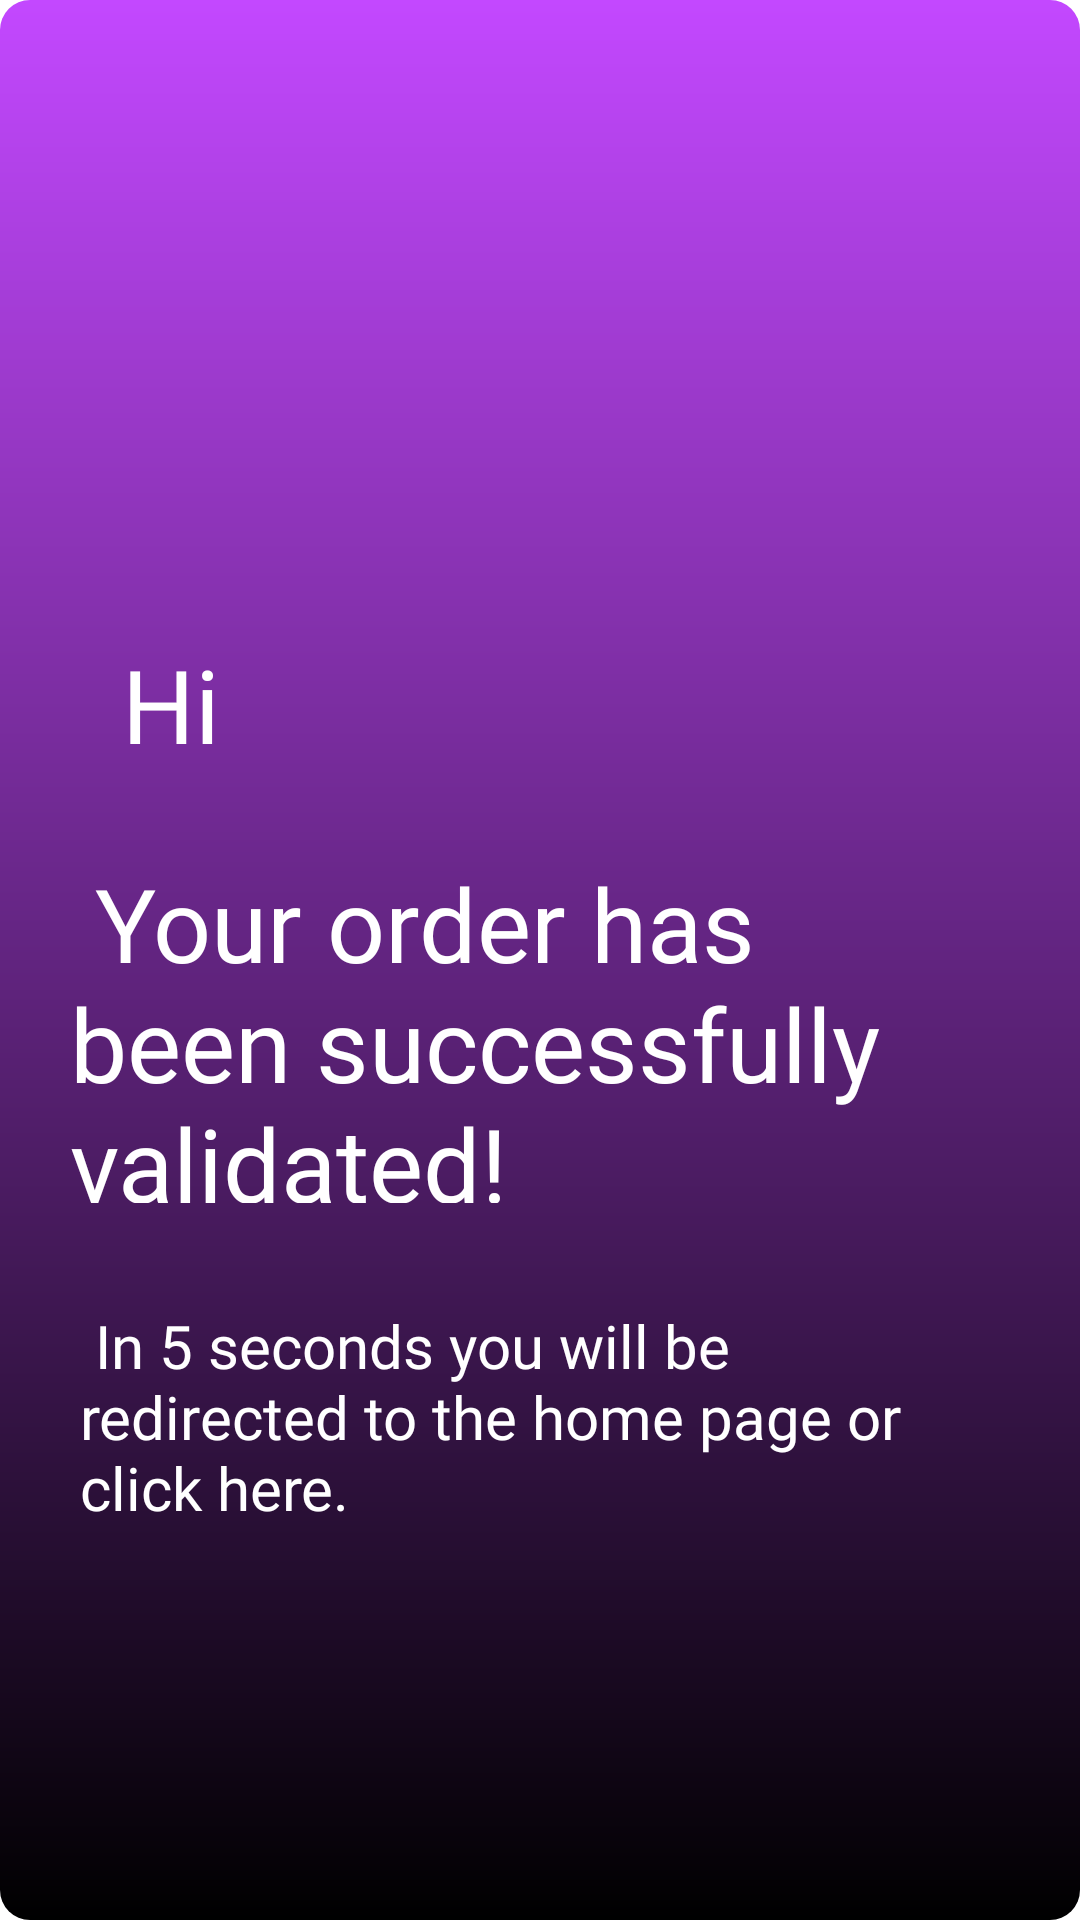

Produce the Android XML layout that renders to this screen, including the resource entries it uses.
<!-- AndroidManifest.xml: activity theme Theme.PopMe -->
<!-- res/layout/activity_pop.xml -->
<?xml version="1.0" encoding="utf-8"?>
<androidx.constraintlayout.widget.ConstraintLayout xmlns:android="http://schemas.android.com/apk/res/android"
    xmlns:app="http://schemas.android.com/apk/res-auto"
    xmlns:tools="http://schemas.android.com/tools"
    android:layout_width="match_parent"
    android:layout_height="match_parent"

    android:background="@drawable/pop_bg"
    tools:context=".PopActivity">

    <TextView
        android:id="@+id/returnhome"
        android:layout_width="307dp"
        android:layout_height="70dp"
        android:fontFamily="@font/abel"
        android:text=" In 5 seconds you will be redirected to the home page or click here."
        android:textColor="#FFFFFF"
        android:textSize="20sp"
        app:layout_constraintBottom_toBottomOf="parent"
        app:layout_constraintEnd_toEndOf="parent"
        app:layout_constraintStart_toStartOf="parent"
        app:layout_constraintTop_toTopOf="parent"
        app:layout_constraintVertical_bias="0.763" />

    <TextView
        android:id="@+id/nameText2"
        android:layout_width="318dp"
        android:layout_height="116dp"
        android:fontFamily="@font/bebas_neue"
        android:text=" Your order has been successfully validated!"
        android:textColor="#FFFFFF"
        android:textSize="34sp"
        app:layout_constraintBottom_toBottomOf="parent"
        app:layout_constraintEnd_toEndOf="parent"
        app:layout_constraintHorizontal_bias="0.559"
        app:layout_constraintStart_toStartOf="parent"
        app:layout_constraintTop_toTopOf="parent"
        app:layout_constraintVertical_bias="0.544" />

    <ImageView
        android:id="@+id/imageView"
        android:layout_width="103dp"
        android:layout_height="109dp"
        android:src="@drawable/greencheck"
        app:layout_constraintBottom_toBottomOf="parent"
        app:layout_constraintEnd_toEndOf="parent"
        app:layout_constraintStart_toStartOf="parent"
        app:layout_constraintTop_toTopOf="parent"
        app:layout_constraintVertical_bias="0.072" />

    <TextView
        android:id="@+id/nameText"
        android:layout_width="176dp"
        android:layout_height="48dp"
        android:fontFamily="@font/bebas_neue"
        android:text="Hi textName"
        android:textColor="#FFFFFF"
        android:textSize="34sp"
        app:layout_constraintBottom_toBottomOf="parent"
        app:layout_constraintEnd_toEndOf="parent"
        app:layout_constraintHorizontal_bias="0.221"
        app:layout_constraintStart_toStartOf="parent"
        app:layout_constraintTop_toTopOf="parent"
        app:layout_constraintVertical_bias="0.358" />

</androidx.constraintlayout.widget.ConstraintLayout>
<!-- resources referenced by this layout -->
<resources>
  <!-- drawable pop_bg (drawable) -->
  <?xml version="1.0" encoding="utf-8"?>
  <shape xmlns:android="http://schemas.android.com/apk/res/android">
  
      <gradient
          android:startColor="#C348FF"
          android:endColor="@color/black"
          android:angle="270"
          ></gradient>
  
      <corners
          android:radius="10dp"
          ></corners>
  
  </shape>
  <style name="Theme.PopMe" parent="Theme.MaterialComponents.DayNight.DarkActionBar">
          <item name="android:windowIsTranslucent">true</item>
      </style>
  <!-- not gathered from this repository: default colours our renderer supplied (Android Studio template values) -->
  <color name="black">#FF000000</color>
</resources>
